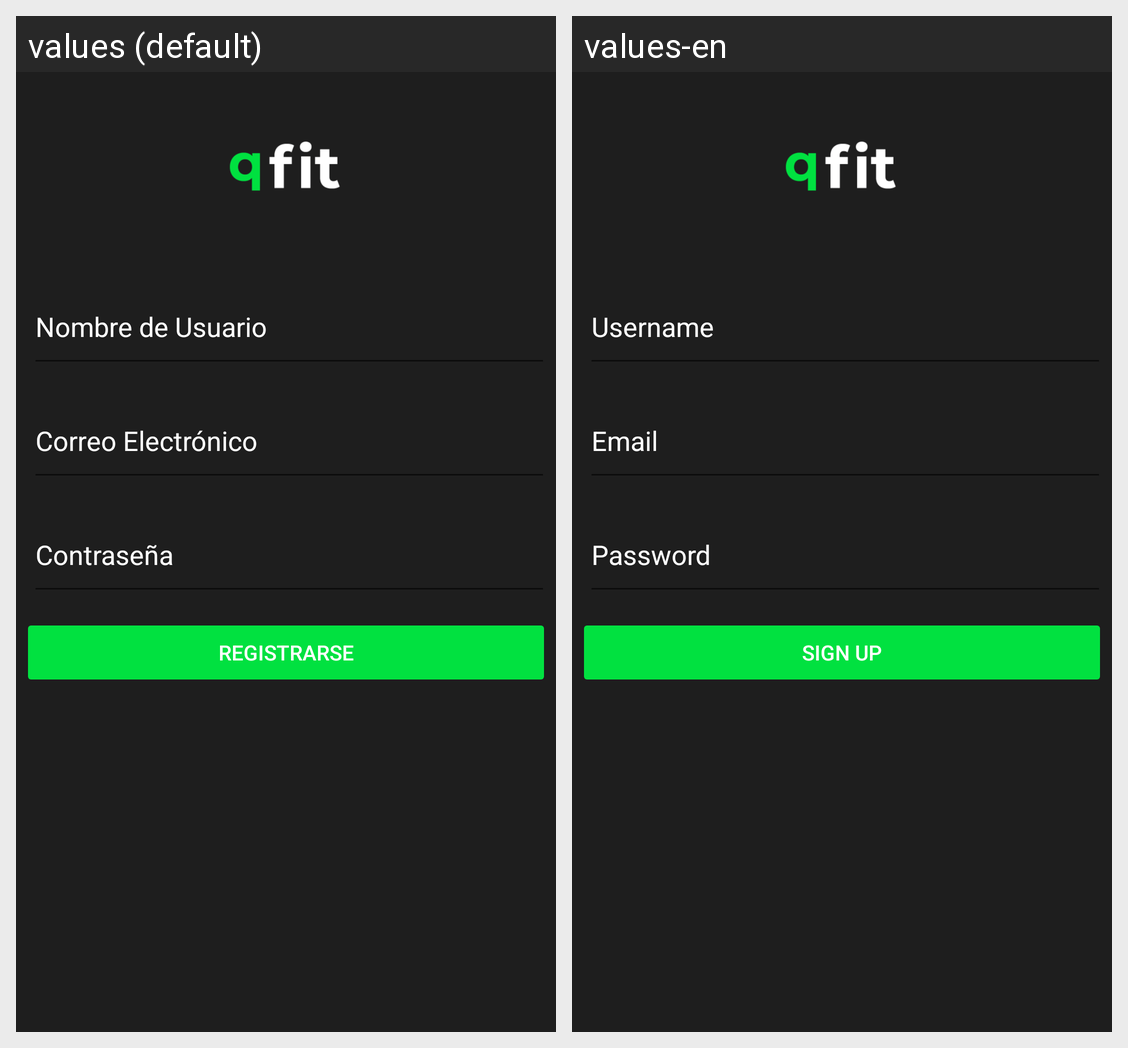

Here is an Android app screen in its default locale and in the app's own translations. Write out the translated-string differences for the strings that appear on this screen.
Android screen res/layout/sign_up_activity.xml rendered under 2 locales, left to right: values (default), values-en. Device: Nexus 5 (rendered at 1080×1920; each locale shown at half size, 540×960, under a caption strip naming it); theme Theme.Qfitapp.
Strings drawn on this screen, with the default value and each locale's value (text and hints the layout hard-codes, and strings that could not be matched under every locale, appear in the picture but are not listed):

prompt_username
  values: Nombre de Usuario
  values-en: Username

prompt_email
  values: Correo Electrónico
  values-en: Email

prompt_password
  values: Contraseña
  values-en: Password

action_sign_up_short
  values: Registrarse
  values-en: Sign Up
